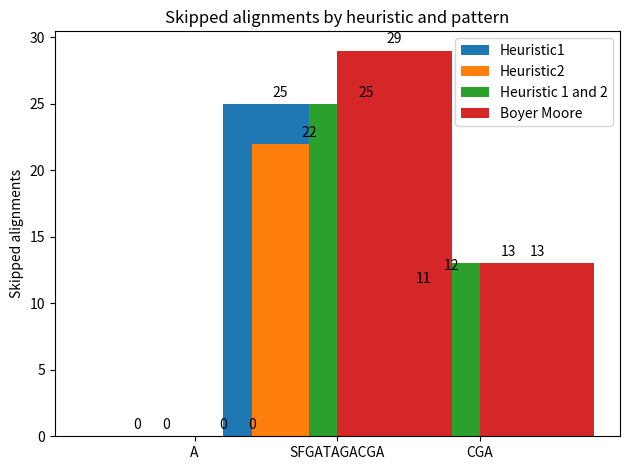

Recreate this plot in Python.
from matplotlib import pyplot as plt 
import time
import re
from collections import defaultdict
import numpy as np

listOfSkippedalignments = defaultdict(list)
listOfSkippedAlignments = {"Heuristic1": [], "Heuristic2": [], "Heuristic 1 and 2": [], "Boyer Moore": []}
pattern_names_label = []


def preprocess_bad_character(pattern):
    bad_char_table = {}
    for i, c in  enumerate(pattern):
        bad_char_table[c] = i
    return bad_char_table

def preprocess_strong_suffix(pat, m):
  
    # m is the length of pattern
    i = m
    j = m + 1

    bpos = [0] * (m + 1)
  
    # initialize all occurrence of shift to 0
    shift = [0] * (m + 1)

    bpos[i] = j
  
    while i > 0:
          
        '''if character at position i-1 is 
        not equivalent to character at j-1, 
        then continue searching to right 
        of the pattern for border '''
        while j <= m and pat[i - 1] != pat[j - 1]:
              
            ''' the character preceding the occurrence 
            of t in pattern P is different than the 
            mismatching character in P, we stop skipping
            the occurrences and shift the pattern 
            from i to j '''
            if shift[j] == 0:
                shift[j] = j - i
  
            # Update the position of next border
            j = bpos[j]
              
        ''' p[i-1] matched with p[j-1], border is found. 
        store the beginning position of border '''
        i -= 1
        j -= 1
        bpos[i] = j

    return shift, bpos

# Preprocessing for case 2
def preprocess_case2(shift, bpos, pat, m):
    j = bpos[0]
    for i in range(m + 1):
          
        ''' set the border position of the first character 
        of the pattern to all indices in array shift
        having shift[i] = 0 '''
        if shift[i] == 0:
            shift[i] = j
              
        ''' suffix becomes shorter than bpos[0], 
        use the position of next widest border
        as value of j '''
        if i == j:
            j = bpos[j]

    return shift;

class Heuristic1:
    def check_first_n_characters(self, pattern, text, n, j):
        i = 0
        for i in range(n):
            if(text[j+i] == pattern[i]):
                break
        return i+1
    
    def get_last_occurence(self, character, table):
        if(character in table):
            return table[character]
        else:
            return -1
    
        #s (i) u ovom kontekstu dokle smo stigli u tekstu, indeks kursora na tekst (odkale poceti search za oviu iteraciju)
        #ova funkcija vraca pomjeraj za heuristiku 1. Kad  je chars_to_skip jednak jedinici, ova heuristika postaje bad character rule
    def getNextShift(self, i, text, pattern, chars_to_skip, table, foundList):
        current_text_index = i
        j = len(pattern) - 1
        while(j>=0 and pattern[j] == text[i+j]):
            j=j-1
        if(j<0):
            #yield i
            foundList.append(i)
            return 1
            #i = i + 1
        else:
            current_text_index = current_text_index + len(pattern) - j
            #i = i + max(self.check_first_n_characters(pattern, text, chars_to_skip, current_text_index), j-self.get_last_occurence(text[i+j],table))
            return max(self.check_first_n_characters(pattern, text, chars_to_skip, current_text_index), j-self.get_last_occurence(text[i+j],table))

    def search(self, text, pattern, chars_to_skip):
        table = preprocess_bad_character(pattern)
        i = 0
        skipped_alignments = 0
        foundList = []
        while(i<=len(text) - len(pattern)):
            shift = self.getNextShift(i, text, pattern, chars_to_skip, table, foundList)
            #preimenovati u broj iteracija. Posto je kod naivnog algoritma broj iteracija jednak duzini teksta, broj preskocenih poredjenja je jednak razlici broja iteracija
            #naivnog algoritma i broja iteracija heuristike
            skipped_alignments += 1
            i += shift
        skipped_alignments = len(text) - skipped_alignments
        listOfSkippedAlignments["Heuristic1"].append(skipped_alignments)
        print("     Total skipped alignments by heuristic 1 with n = " + str(chars_to_skip) +" is: " + str(skipped_alignments))
        return foundList

class Heuristic2:
  
    '''Search for a pattern in given text using 
    Boyer Moore algorithm with Good suffix rule '''
    def getNextShift(self, s, text, pat, shift, bpos, charBeforeBorderLookup, foundList):
  
        j = len(pat) - 1
          
        ''' Keep reducing index j of pattern while characters of 
            pattern and text are matching at this shift s'''
        while j >= 0 and pat[j] == text[s + j]:
            j -= 1
              
        ''' If the pattern is present at the current shift, 
            then index j will become -1 after the above loop '''
        if j < 0:
            foundList.append(s)
            return shift[0]
        else:
            '''pat[i] != pat[s+j] so shift the pattern 
            shift[j+1] times '''
                
            foundCharMatch = False
            foundHashLookup = False
            if pat[bpos[j]:]:
                listOfPrevChr = charBeforeBorderLookup[pat[bpos[j]:]]
                for item in listOfPrevChr:
                    foundHashLookup = True
                    #uslov da je index manji od jot je VRLO BITAN. Zato sto bez tog uslova bi u patternu sa ponavljajucim sufixima, mogli da dobijemo negativan pomjeraj
                    #ako se pattern ne poklopi na slovu koje je lijevo od jednog od ponavljajucih suffixa
                    if (item['previousChar'] == text[s+j-1]) and (item['index'] < j):
                        return j - item['index']
                        foundCharMatch = True
                        break

            if not foundHashLookup:
               return shift[j + 1]
            else:
                if not foundCharMatch:
                   return len(pat)

    def search(self, text, pat, n):
        # s is shift of the pattern with respect to text
        s = 0
        m = len(pat)
        # do preprocessing
        shift, bpos = preprocess_strong_suffix(pat, m)
        shift = preprocess_case2(shift, bpos, pat, m)

        #heuristic optimization
        
        charBeforeBorderLookup = defaultdict(list)
        
        #for i in range(len(pattern)):
        #   charBeforeBorderLookup = [{pattern[a.start()-1], a.start()-1}  for a in list(re.finditer(pattern[i:], pattern))]

        i = 1
        while i < len(bpos)-1:
            if pat[bpos[i]:]:
                charBeforeBorderLookup[pat[bpos[i]:]].append({'previousChar':pat[i-1], 'index':i-1})
            i+=1
        #ako hocemo da imamo prethodno slovo od poslednjeg u nizu ponavljajucih suffixa, mada je nepotrebno, posto ako na njima padne svakako postoji sledeci
        #a ako njih prodje, nema potrebe da ih vise razmatramo u okviru iste iteracije
        #bposset = set(bpos)
        #for item in bposset:
        #    u bpossetu se nalaze jedinstveni indeksi; ovo se radi da bi se dodao karakter koji se nalazi prije poslednjeg u nizu ponavljajucih suffixa, a ovo uspijeva
        #    zahvaljujuci cinjenici da svaki od suffixa u bpos nizu sadrzi indeks posljednjeg suffixa; iteracijom kroz ovaj bposset dodajemo prethodnike posljednjih suffixa
        #    if item <= m and pat[item:]:
        #        charBeforeBorderLookup[pat[item:]].append({'previousChar':pat[item-1], 'index':item-1})
        #        charBeforeBorderLookup[pat[item:]].reverse()
        #print(bposset)
        
        for key in charBeforeBorderLookup:
            charBeforeBorderLookup[key].reverse()
        skipped_alignments = 0
        foundList = []
        while s <= len(text) - len(pat):
            shift_amount = self.getNextShift(s, text, pat, shift, bpos, charBeforeBorderLookup, foundList)
            skipped_alignments += 1
            s += shift_amount
        skipped_alignments = len(text) - skipped_alignments
        listOfSkippedAlignments["Heuristic2"].append(skipped_alignments)
        print("     Total skipped alignments by heuristic 2 = " + str(skipped_alignments))
        return foundList


class Heuristic1and2:
    '''Search for a pattern in given text using 
    Boyer Moore algorithm with Good suffix rule '''

    def search(self, text, pat, n):
        # s is shift of the pattern with respect to text
        s = 0
        m = len(pat)
        # do preprocessing for heuristic 1
        bad_char_table = preprocess_bad_character(pat)
        # end preprocessing for heuristic 1
        # do preprocessing for heuristic 2
        shift, bpos = preprocess_strong_suffix(pat, m)
        shift = preprocess_case2(shift, bpos, pat, m)
        charBeforeBorderLookup = defaultdict(list)
        i = 1
        while i < len(bpos)-1:
            if pat[bpos[i]:]:
                charBeforeBorderLookup[pat[bpos[i]:]].append({'previousChar':pat[i-1], 'index':i-1})
            i+=1 
        for key in charBeforeBorderLookup:
            charBeforeBorderLookup[key].reverse()
        #finished preprocessing for heuristic 2
        heuristic1 = Heuristic1()
        heuristic2 = Heuristic2()
        skipped_alignments = 0
        foundListSuffix = []
        foundListCharacter = []
        while s <= len(text) - len(pat):
            shift_amount = max(heuristic2.getNextShift(s, text, pat, shift, bpos, charBeforeBorderLookup, foundListSuffix), heuristic1.getNextShift(s, text, pat, n, bad_char_table, foundListCharacter))
            skipped_alignments += 1
            s += shift_amount
        skipped_alignments = len(text) - skipped_alignments
        listOfSkippedAlignments["Heuristic 1 and 2"].append(skipped_alignments)
        print("     Total skipped alignments by heuristic 1 and 2 with n = " + str(n) +" is: " + str(skipped_alignments))
        return foundListSuffix

class BadCharacterAndGoodSuffixRuleHeuristic:
    def getNextShiftGoodSuffix(self, s, text, pat, shift, bpos, foundList):
  
        j = len(pat) - 1
          
        ''' Keep reducing index j of pattern while characters of 
            pattern and text are matching at this shift s'''
        while j >= 0 and pat[j] == text[s + j]:
            j -= 1
              
        ''' If the pattern is present at the current shift, 
            then index j will become -1 after the above loop '''
        if j < 0:
            foundList.append(s)
            return shift[0]
        else:
            '''pat[i] != pat[s+j] so shift the pattern 
            shift[j+1] times '''
            return shift[j+1]

    def search(self, text, pat, n):
        # s is shift of the pattern with respect to text
        s = 0
        m = len(pat)
        n = len(text)

        # do preprocessing
        shift, bpos = preprocess_strong_suffix(pat, m)
        shift = preprocess_case2(shift, bpos, pat, m)
        bad_char = Heuristic1()
        bad_char_table = preprocess_bad_character(pat)
        skipped_alignments = 0
        foundListSuffix = []
        foundListCharacter = []
        while s <= len(text) - len(pat):
            shift_amount = max(self.getNextShiftGoodSuffix(s, text, pat, shift, bpos, foundListSuffix), bad_char.getNextShift(s, text, pat, 1, bad_char_table, foundListCharacter))
            skipped_alignments += 1
            s += shift_amount
        skipped_alignments = len(text) - skipped_alignments
        listOfSkippedAlignments["Boyer Moore"].append(skipped_alignments)
        print("     Total skipped alignments by Boyer Moore full algorithm = " + str(skipped_alignments))
        return foundListSuffix

class NoHeuristic:
    def search(self, text, pattern, n):
        return [a.start() for a in list(re.finditer(pattern, text))]
    
class BoyesMooreAlgorithm:
    Heuristics = {"Heuristic1":Heuristic1(),
                "Heuristic2":Heuristic2(),
                "Heuristic1and2":Heuristic1and2(),

                "BadCharacterAndGoodSuffixRuleHeuristic":BadCharacterAndGoodSuffixRuleHeuristic(),
                 "NoHeuristic":NoHeuristic()}
    
    def search(self, heuristic, text, pattern, n):
        if (heuristic in self.Heuristics):
            start = time.time()
            print("     Starting search using: '" + heuristic + "'")
            result = list(self.Heuristics[heuristic].search(text,pattern, n))
            print("     Matches at: " + str(result))
            print("     Searching finished! Time spent: ", time.time() - start)
        else:
            print("     Heuristic '" + heuristic + "' is not implemented!")


def searchPattern(text, pattern, skip_param_heuristic1):
    print("Searching text: \"" + text + "\" for pattern: \"" + pattern + "\"")
    bm = BoyesMooreAlgorithm()
    bm.search("Heuristic1", text, pattern, skip_param_heuristic1)
    bm.search("Heuristic2", text, pattern, 1)
    bm.search("Heuristic1and2", text, pattern, skip_param_heuristic1)
    bm.search("BadCharacterAndGoodSuffixRuleHeuristic",  text, pattern, 1)
    #TO DO: Add assertion of lists with pattern found indices
    pattern_names_label.append(pattern)

searchPattern( "AAAAAAAAAAAAAAAA", "A", 2)
searchPattern( "SFGATFGACGAAACGAGTAGCSFGATAGACGA", "SFGATAGACGA", 2)
searchPattern( "CTATCGAAGTAGCCGATTAGC", "CGA", 2)

def showCharts():
    x = np.arange(len(pattern_names_label))  # the label locations
    width = 0.8  # the width of the bars

    fig, ax = plt.subplots()
    rects1 = ax.bar(x - 2*width/4, listOfSkippedAlignments["Heuristic1"], width, label='Heuristic1')
    rects2 = ax.bar(x - width/4, listOfSkippedAlignments["Heuristic2"], width, label='Heuristic2')
    rects3 = ax.bar(x + width/4, listOfSkippedAlignments["Heuristic 1 and 2"], width, label='Heuristic 1 and 2')
    rects4 = ax.bar(x + 2*width/4, listOfSkippedAlignments["Boyer Moore"], width, label='Boyer Moore')

    # Add some text for labels, title and custom x-axis tick labels, etc.
    ax.set_ylabel('Skipped alignments')
    ax.set_title('Skipped alignments by heuristic and pattern')
    ax.set_xticks(x)
    ax.set_xticklabels(pattern_names_label)
    ax.legend()

    ax.bar_label(rects1, padding=3)
    ax.bar_label(rects2, padding=3)
    ax.bar_label(rects3, padding=3)
    ax.bar_label(rects4, padding=3)

    fig.tight_layout()
    plt.show()

showCharts()
#TO DO: Ako se bude imalo vremena, izdvojiti preprocesiranje za heuristiku 2 u zasebnu funkciju